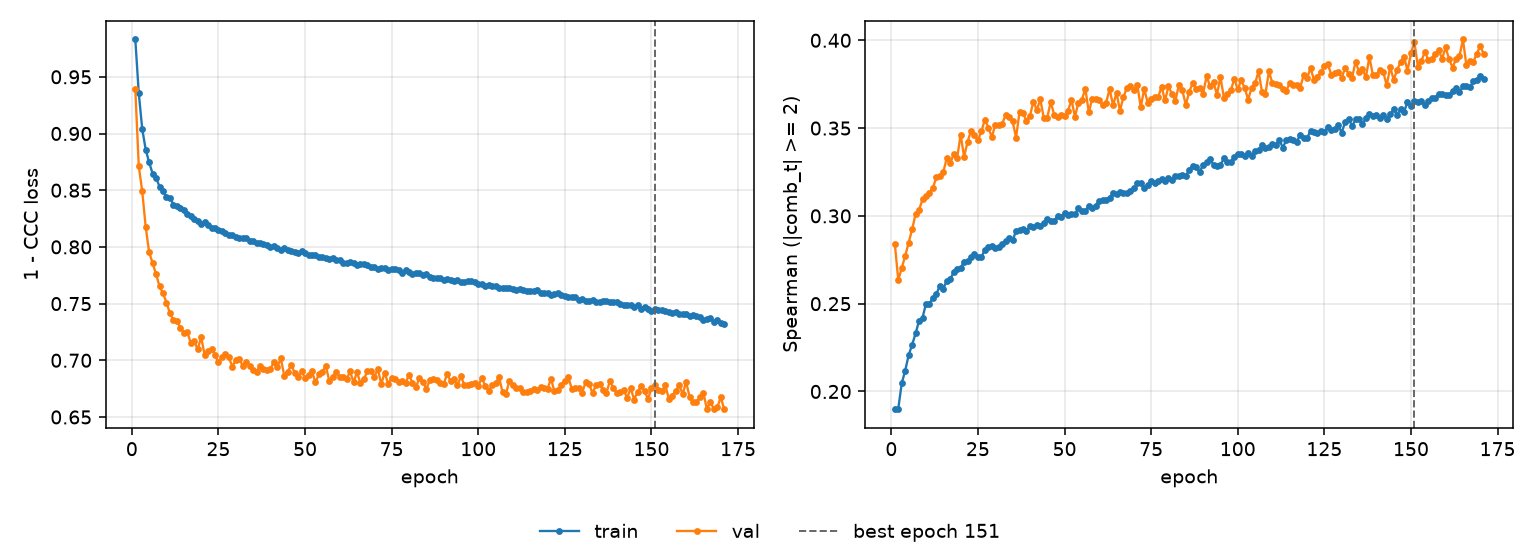

The data file committed next to this chart (first rows):
epoch, tr_loss, vl_loss, tr_sp, vl_sp, is_best
1, 0.9829, 0.9388, 0.1899, 0.2843, False
2, 0.9356, 0.8713, 0.1902, 0.2634, False
3, 0.9039, 0.849, 0.2047, 0.2703, False
4, 0.8859, 0.8176, 0.2119, 0.2772, False
5, 0.8745, 0.7953, 0.2208, 0.2847, False
6, 0.8647, 0.7854, 0.2266, 0.2923, False
7, 0.8611, 0.7759, 0.2331, 0.3011, False
8, 0.853, 0.7651, 0.2402, 0.3035, False
9, 0.8493, 0.7592, 0.242, 0.3093, False
10, 0.8443, 0.7509, 0.2499, 0.3111, False
11, 0.8434, 0.7413, 0.2499, 0.3133, False
12, 0.8374, 0.7354, 0.2535, 0.3159, False
13, 0.8365, 0.735, 0.2555, 0.3221, False
14, 0.8339, 0.7286, 0.2602, 0.3226, False
15, 0.8327, 0.7245, 0.2586, 0.325, False
16, 0.8289, 0.7248, 0.263, 0.333, False
17, 0.8273, 0.7155, 0.2639, 0.33, False
18, 0.8242, 0.7167, 0.268, 0.3351, False
19, 0.8225, 0.7095, 0.27, 0.3331, False
20, 0.8206, 0.7203, 0.2702, 0.3461, False
21, 0.8216, 0.705, 0.274, 0.3337, False
22, 0.819, 0.7085, 0.2742, 0.3421, False
23, 0.8165, 0.71, 0.2766, 0.3485, False
24, 0.8164, 0.7047, 0.2785, 0.3462, False
25, 0.8149, 0.6981, 0.2766, 0.343, False
26, 0.8136, 0.7031, 0.2767, 0.3481, False
27, 0.8121, 0.7055, 0.2806, 0.3548, False
28, 0.8105, 0.7027, 0.2822, 0.3503, False
29, 0.8103, 0.6945, 0.2829, 0.3449, False
30, 0.8083, 0.7003, 0.2816, 0.3518, False
31, 0.8083, 0.7014, 0.282, 0.3516, False
32, 0.8078, 0.6953, 0.2843, 0.3524, False
33, 0.8074, 0.6981, 0.2858, 0.3575, False
34, 0.805, 0.6949, 0.2873, 0.3565, False
35, 0.8053, 0.6917, 0.286, 0.3538, False
36, 0.8032, 0.6895, 0.2914, 0.3446, False
37, 0.8032, 0.6953, 0.2918, 0.3591, False
38, 0.8024, 0.6927, 0.2928, 0.3585, False
39, 0.8018, 0.6912, 0.2912, 0.3543, False
40, 0.7995, 0.6922, 0.294, 0.3569, False
41, 0.8004, 0.6987, 0.2936, 0.3651, False
42, 0.7993, 0.6941, 0.2949, 0.3602, False
43, 0.7973, 0.7016, 0.2941, 0.3665, False
44, 0.7987, 0.6865, 0.2957, 0.3559, False
45, 0.7969, 0.69, 0.2981, 0.3559, False
46, 0.796, 0.6957, 0.2974, 0.3648, False
47, 0.7952, 0.6891, 0.2972, 0.3577, False
48, 0.7949, 0.6851, 0.2999, 0.3562, False
49, 0.7965, 0.6902, 0.2993, 0.3577, False
50, 0.7946, 0.6847, 0.3018, 0.3571, False
51, 0.7929, 0.6872, 0.3003, 0.3597, False
52, 0.7928, 0.6901, 0.3012, 0.3661, False
53, 0.7931, 0.6806, 0.301, 0.3565, False
54, 0.7915, 0.6875, 0.3044, 0.3645, False
55, 0.7909, 0.6898, 0.303, 0.3662, False
56, 0.7906, 0.6951, 0.303, 0.3725, False
57, 0.7896, 0.6815, 0.3057, 0.3591, False
58, 0.7903, 0.6852, 0.3042, 0.3668, False
59, 0.7885, 0.6896, 0.3058, 0.3668, False
60, 0.788, 0.6856, 0.3086, 0.3659, False
... 111 more rows
